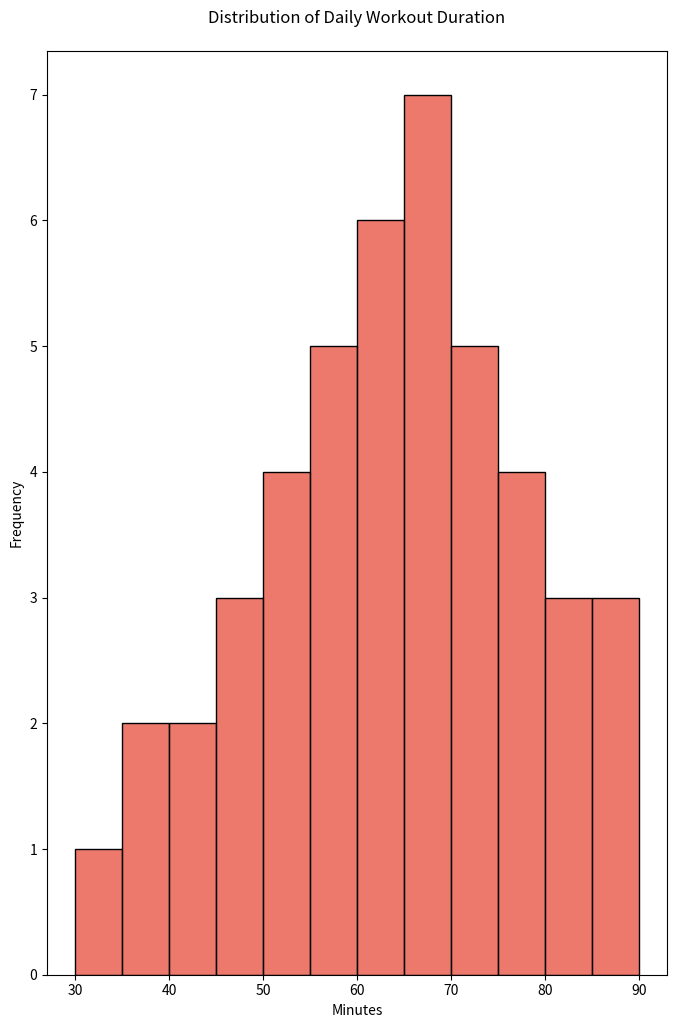

Reproduce this figure in Python.

import pandas as pd
import seaborn as sns
import matplotlib.pyplot as plt

# Generate the dataframe from the provided data points
data = {
    'Minutes': [
        30, 35, 35, 40, 40, 45, 45, 45, 50, 50, 50, 50, 55, 55, 55, 55, 55,
        60, 60, 60, 60, 60, 60, 65, 65, 65, 65, 65, 65, 65, 70, 70, 70, 70,
        70, 75, 75, 75, 75, 80, 80, 80, 85, 85, 90
    ]
}
df = pd.DataFrame(data)

# Set the size of the chart
plt.figure(figsize=(8, 12))

# Plot a vertical histogram with a modified color scheme and adjusted band width
sns.histplot(data=df, x='Minutes', binwidth=5, color='#e74c3c')

# Customize the appearance of the plot
plt.title('Distribution of Daily Workout Duration', pad=20)
plt.xlabel('Minutes')
plt.ylabel('Frequency')

# Show the plot
plt.show()
